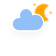
t = 0.00 s
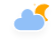
t = 5.00 s
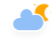
t = 5.75 s
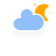
t = 6.50 s
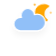
t = 7.25 s
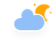
t = 8.00 s

The animated SVG that drew these frames (rendered in a browser with its animation timeline set to each time). Animation: 4 CSS @keyframes rules; frames cover the first 8.00 s, repeats indefinitely.

<?xml version="1.0" encoding="UTF-8"?>
<!-- (c) ammap.com | SVG weather icons -->
<svg preserveAspectRatio="none" width="56" height="56" version="1.1" xmlns="http://www.w3.org/2000/svg">
  <defs>
    <filter id="blur" x="-.19471" y="-.26087" width="1.3744" height="1.6884">
      <feGaussianBlur in="SourceAlpha" stdDeviation="3" />
      <feOffset dx="0" dy="4" result="offsetblur" />
      <feComponentTransfer>
        <feFuncA slope="0.05" type="linear" />
      </feComponentTransfer>
      <feMerge>
        <feMergeNode />
        <feMergeNode in="SourceGraphic" />
      </feMerge>
    </filter>
    <style type="text/css">
      <![CDATA[
      /*
** CLOUDS
*/
      @keyframes am-weather-cloud-2 {
        0% {
          -webkit-transform: translate(0px, 0px);
          -moz-transform: translate(0px, 0px);
          -ms-transform: translate(0px, 0px);
          transform: translate(0px, 0px);
        }

        50% {
          -webkit-transform: translate(2px, 0px);
          -moz-transform: translate(2px, 0px);
          -ms-transform: translate(2px, 0px);
          transform: translate(2px, 0px);
        }

        100% {
          -webkit-transform: translate(0px, 0px);
          -moz-transform: translate(0px, 0px);
          -ms-transform: translate(0px, 0px);
          transform: translate(0px, 0px);
        }
      }

      .am-weather-cloud-2 {
        -webkit-animation-name: am-weather-cloud-2;
        -moz-animation-name: am-weather-cloud-2;
        animation-name: am-weather-cloud-2;
        -webkit-animation-duration: 3s;
        -moz-animation-duration: 3s;
        animation-duration: 3s;
        -webkit-animation-timing-function: linear;
        -moz-animation-timing-function: linear;
        animation-timing-function: linear;
        -webkit-animation-iteration-count: infinite;
        -moz-animation-iteration-count: infinite;
        animation-iteration-count: infinite;
      }

      /*
** MOON
*/
      @keyframes am-weather-moon {
        0% {
          -webkit-transform: rotate(0deg);
          -moz-transform: rotate(0deg);
          -ms-transform: rotate(0deg);
          transform: rotate(0deg);
        }

        50% {
          -webkit-transform: rotate(15deg);
          -moz-transform: rotate(15deg);
          -ms-transform: rotate(15deg);
          transform: rotate(15deg);
        }

        100% {
          -webkit-transform: rotate(0deg);
          -moz-transform: rotate(0deg);
          -ms-transform: rotate(0deg);
          transform: rotate(0deg);
        }
      }

      .am-weather-moon {
        -webkit-animation-name: am-weather-moon;
        -moz-animation-name: am-weather-moon;
        -ms-animation-name: am-weather-moon;
        animation-name: am-weather-moon;
        -webkit-animation-duration: 6s;
        -moz-animation-duration: 6s;
        -ms-animation-duration: 6s;
        animation-duration: 6s;
        -webkit-animation-timing-function: linear;
        -moz-animation-timing-function: linear;
        -ms-animation-timing-function: linear;
        animation-timing-function: linear;
        -webkit-animation-iteration-count: infinite;
        -moz-animation-iteration-count: infinite;
        -ms-animation-iteration-count: infinite;
        animation-iteration-count: infinite;
        -webkit-transform-origin: 12.5px 15.15px 0;
        /* TODO FF CENTER ISSUE */
        -moz-transform-origin: 12.5px 15.15px 0;
        /* TODO FF CENTER ISSUE */
        -ms-transform-origin: 12.5px 15.15px 0;
        /* TODO FF CENTER ISSUE */
        transform-origin: 12.5px 15.15px 0;
        /* TODO FF CENTER ISSUE */
      }

      @keyframes am-weather-moon-star-1 {
        0% {
          opacity: 0;
        }

        100% {
          opacity: 1;
        }
      }

      .am-weather-moon-star-1 {
        -webkit-animation-name: am-weather-moon-star-1;
        -moz-animation-name: am-weather-moon-star-1;
        -ms-animation-name: am-weather-moon-star-1;
        animation-name: am-weather-moon-star-1;
        -webkit-animation-delay: 3s;
        -moz-animation-delay: 3s;
        -ms-animation-delay: 3s;
        animation-delay: 3s;
        -webkit-animation-duration: 5s;
        -moz-animation-duration: 5s;
        -ms-animation-duration: 5s;
        animation-duration: 5s;
        -webkit-animation-timing-function: linear;
        -moz-animation-timing-function: linear;
        -ms-animation-timing-function: linear;
        animation-timing-function: linear;
        -webkit-animation-iteration-count: 1;
        -moz-animation-iteration-count: 1;
        -ms-animation-iteration-count: 1;
        animation-iteration-count: 1;
      }

      @keyframes am-weather-moon-star-2 {
        0% {
          opacity: 0;
        }

        100% {
          opacity: 1;
        }
      }

      .am-weather-moon-star-2 {
        -webkit-animation-name: am-weather-moon-star-2;
        -moz-animation-name: am-weather-moon-star-2;
        -ms-animation-name: am-weather-moon-star-2;
        animation-name: am-weather-moon-star-2;
        -webkit-animation-delay: 5s;
        -moz-animation-delay: 5s;
        -ms-animation-delay: 5s;
        animation-delay: 5s;
        -webkit-animation-duration: 4s;
        -moz-animation-duration: 4s;
        -ms-animation-duration: 4s;
        animation-duration: 4s;
        -webkit-animation-timing-function: linear;
        -moz-animation-timing-function: linear;
        -ms-animation-timing-function: linear;
        animation-timing-function: linear;
        -webkit-animation-iteration-count: 1;
        -moz-animation-iteration-count: 1;
        -ms-animation-iteration-count: 1;
        animation-iteration-count: 1;
      }
      ]]>
    </style>
  </defs>
  <g transform="translate(16,-2)" filter="url(#blur)">
    <g transform="matrix(.8 0 0 .8 16 4)">
      <g class="am-weather-moon-star-1"
        style="-moz-animation-delay:3s;-moz-animation-duration:5s;-moz-animation-iteration-count:1;-moz-animation-name:am-weather-moon-star-1;-moz-animation-timing-function:linear;-ms-animation-delay:3s;-ms-animation-duration:5s;-ms-animation-iteration-count:1;-ms-animation-name:am-weather-moon-star-1;-ms-animation-timing-function:linear;-webkit-animation-delay:3s;-webkit-animation-duration:5s;-webkit-animation-iteration-count:1;-webkit-animation-name:am-weather-moon-star-1;-webkit-animation-timing-function:linear">
        <polygon points="4 4 3.3 5.2 2.7 4 1.5 3.3 2.7 2.7 3.3 1.5 4 2.7 5.2 3.3" fill="#ffa500"
          stroke-miterlimit="10" />
      </g>
      <g class="am-weather-moon-star-2"
        style="-moz-animation-delay:5s;-moz-animation-duration:4s;-moz-animation-iteration-count:1;-moz-animation-name:am-weather-moon-star-2;-moz-animation-timing-function:linear;-ms-animation-delay:5s;-ms-animation-duration:4s;-ms-animation-iteration-count:1;-ms-animation-name:am-weather-moon-star-2;-ms-animation-timing-function:linear;-webkit-animation-delay:5s;-webkit-animation-duration:4s;-webkit-animation-iteration-count:1;-webkit-animation-name:am-weather-moon-star-2;-webkit-animation-timing-function:linear">
        <polygon transform="translate(20,10)" points="4 4 3.3 5.2 2.7 4 1.5 3.3 2.7 2.7 3.3 1.5 4 2.7 5.2 3.3"
          fill="#ffa500" stroke-miterlimit="10" />
      </g>
      <g class="am-weather-moon"
        style="-moz-animation-duration:6s;-moz-animation-iteration-count:infinite;-moz-animation-name:am-weather-moon;-moz-animation-timing-function:linear;-moz-transform-origin:12.5px 15.15px 0;-ms-animation-duration:6s;-ms-animation-iteration-count:infinite;-ms-animation-name:am-weather-moon;-ms-animation-timing-function:linear;-ms-transform-origin:12.5px 15.15px 0;-webkit-animation-duration:6s;-webkit-animation-iteration-count:infinite;-webkit-animation-name:am-weather-moon;-webkit-animation-timing-function:linear;-webkit-transform-origin:12.5px 15.15px 0">
        <path
          d="m14.5 13.2c0-3.7 2-6.9 5-8.7-1.5-0.9-3.2-1.3-5-1.3-5.5 0-10 4.5-10 10s4.5 10 10 10c1.8 0 3.5-0.5 5-1.3-3-1.7-5-5-5-8.7z"
          fill="#ffa500" stroke="#ffa500" stroke-linejoin="round" stroke-width="2" />
      </g>
    </g>
    <g class="am-weather-cloud-2"
      style="-moz-animation-duration:3s;-moz-animation-iteration-count:infinite;-moz-animation-name:am-weather-cloud-2;-moz-animation-timing-function:linear;-webkit-animation-duration:3s;-webkit-animation-iteration-count:infinite;-webkit-animation-name:am-weather-cloud-2;-webkit-animation-timing-function:linear">
      <path transform="translate(-20,-11)"
        d="m47.7 35.4c0-4.6-3.7-8.2-8.2-8.2-1 0-1.9 0.2-2.8 0.5-0.3-3.4-3.1-6.2-6.6-6.2-3.7 0-6.7 3-6.7 6.7 0 0.8 0.2 1.6 0.4 2.3-0.3-0.1-0.7-0.1-1-0.1-3.7 0-6.7 3-6.7 6.7 0 3.6 2.9 6.6 6.5 6.7h17.2c4.4-0.5 7.9-4 7.9-8.4z"
        fill="#91c0f8" stroke="#fff" stroke-linejoin="round" stroke-width="1.2" />
    </g>
  </g>
</svg>
